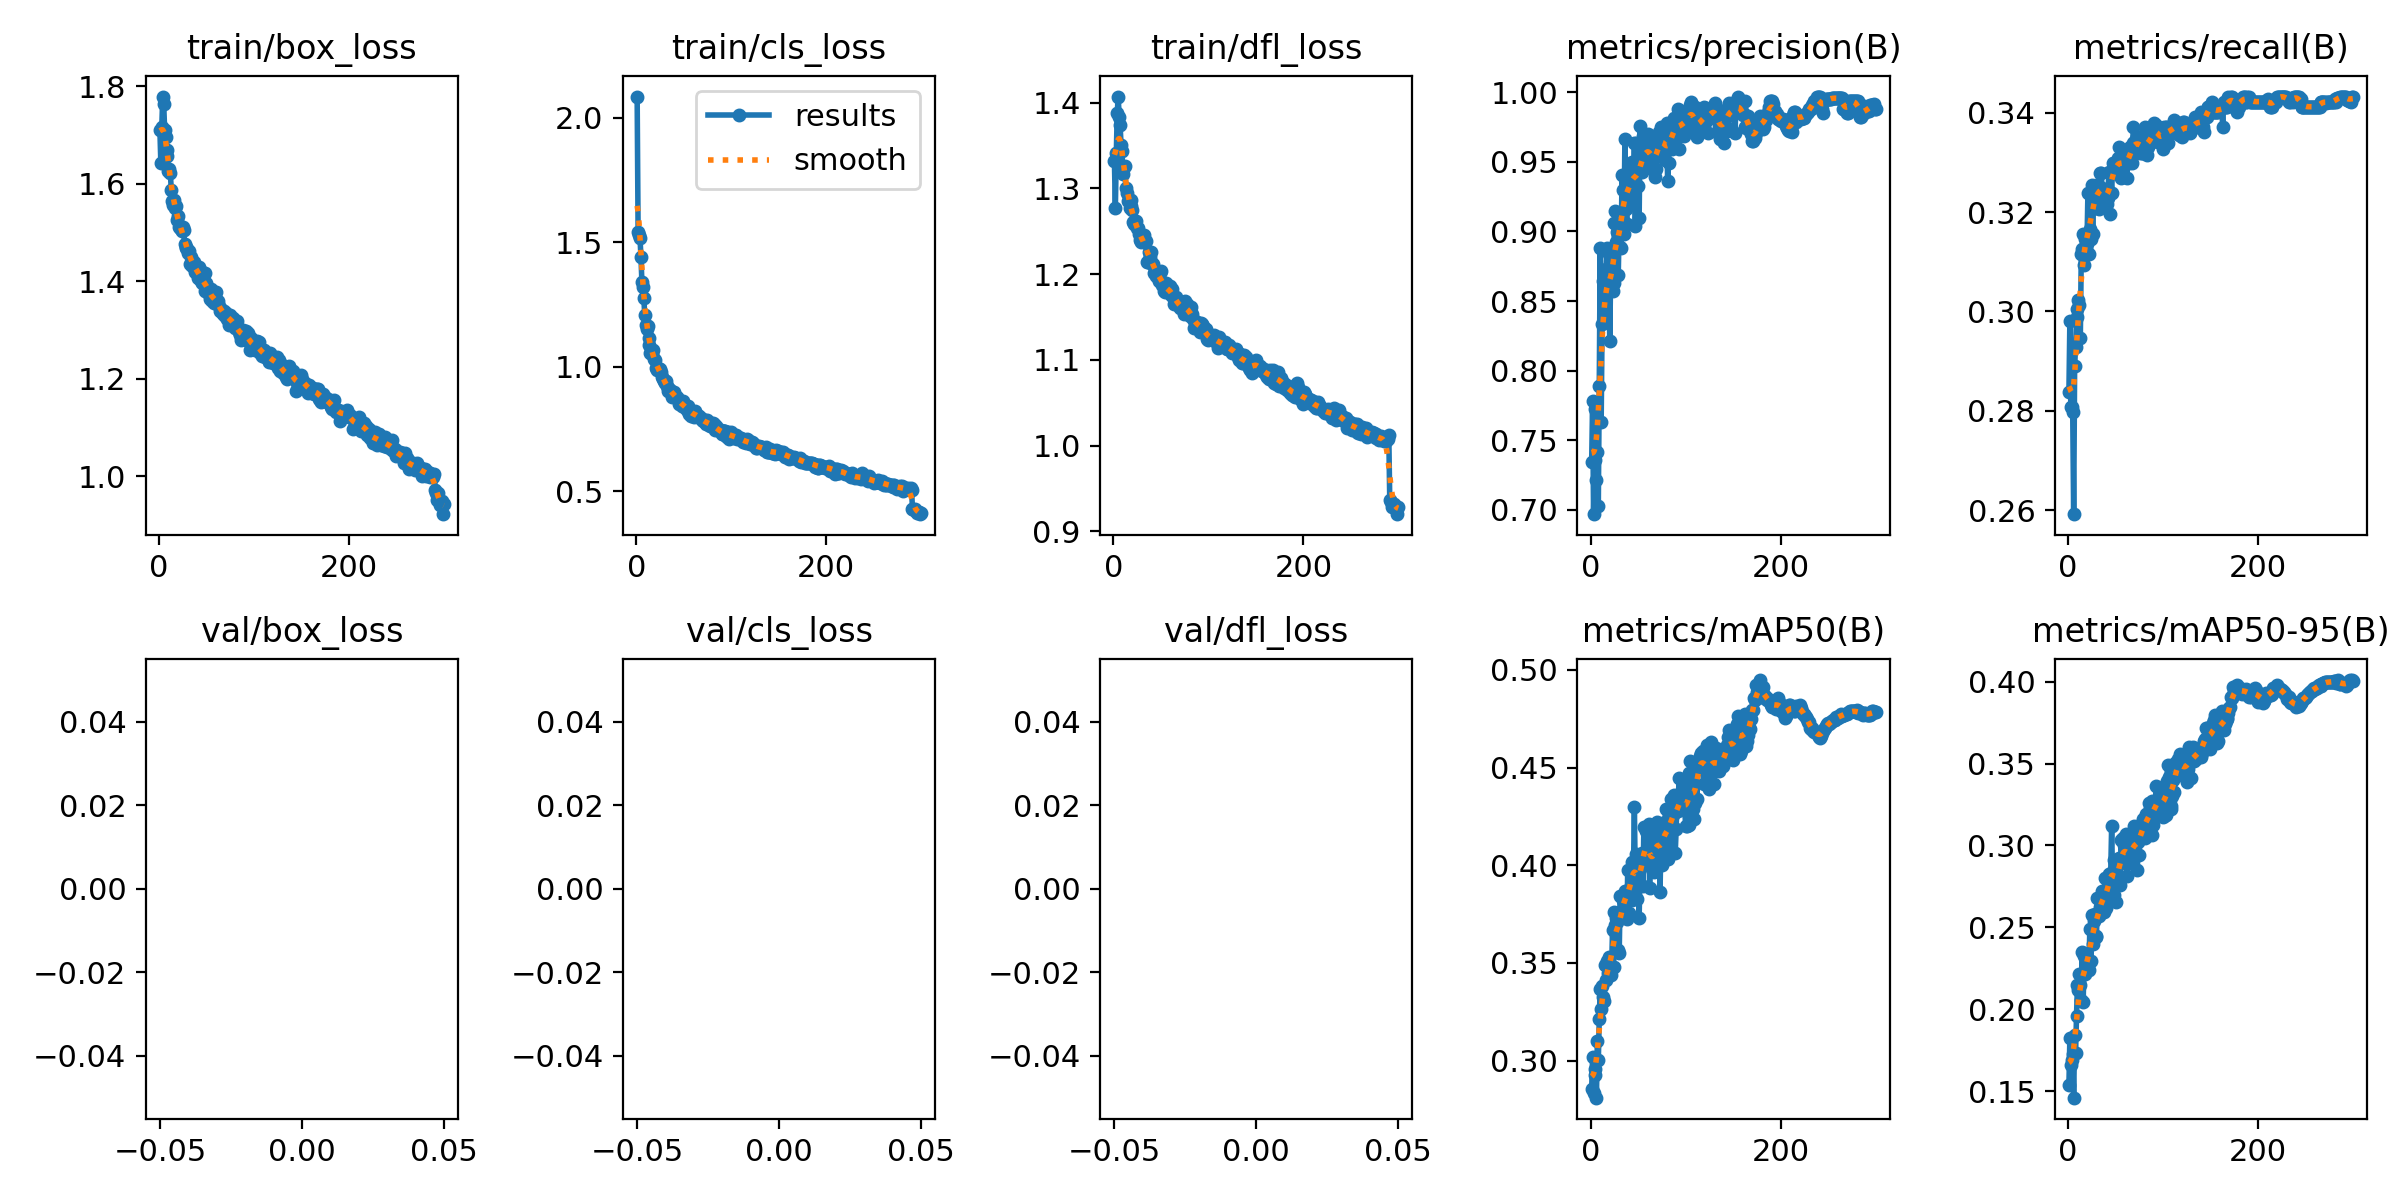

Values plotted in this chart, from the file beside it:
epoch, train/box_loss, train/cls_loss, train/dfl_loss, metrics/precision(B), metrics/recall(B), metrics/mAP50(B), metrics/mAP50-95(B), val/box_loss, val/cls_loss, val/dfl_loss, lr/pg0, lr/pg1, lr/pg2
1, 1.711, 2.086, 1.332, 0.734, 0.2838, 0.2855, 0.1537, nan, nan, nan, 0.00333, 0.00333, 0.00333
2, 1.643, 1.543, 1.277, 0.7782, 0.2982, 0.3019, 0.1825, nan, nan, nan, 0.006641, 0.006641, 0.006641
3, 1.717, 1.531, 1.341, 0.6967, 0.2807, 0.2832, 0.1658, nan, nan, nan, 0.009931, 0.009931, 0.009931
4, 1.779, 1.518, 1.388, 0.7353, 0.2807, 0.2958, 0.1689, nan, nan, nan, 0.009901, 0.009901, 0.009901
5, 1.764, 1.441, 1.407, 0.7724, 0.2797, 0.2927, 0.173, nan, nan, nan, 0.009868, 0.009868, 0.009868
6, 1.711, 1.342, 1.383, 0.7214, 0.2592, 0.281, 0.146, nan, nan, nan, 0.009835, 0.009835, 0.009835
7, 1.696, 1.322, 1.374, 0.7413, 0.2889, 0.31, 0.1846, nan, nan, nan, 0.009802, 0.009802, 0.009802
8, 1.669, 1.277, 1.351, 0.7026, 0.2929, 0.3, 0.1731, nan, nan, nan, 0.009769, 0.009769, 0.009769
9, 1.657, 1.21, 1.343, 0.789, 0.2988, 0.3212, 0.196, nan, nan, nan, 0.009736, 0.009736, 0.009736
10, 1.627, 1.169, 1.317, 0.888, 0.3004, 0.3365, 0.215, nan, nan, nan, 0.009703, 0.009703, 0.009703
11, 1.63, 1.152, 1.325, 0.7631, 0.3023, 0.3262, 0.2115, nan, nan, nan, 0.00967, 0.00967, 0.00967
12, 1.623, 1.162, 1.326, 0.8336, 0.3012, 0.3381, 0.2216, nan, nan, nan, 0.009637, 0.009637, 0.009637
13, 1.588, 1.116, 1.3, 0.8647, 0.2947, 0.3323, 0.215, nan, nan, nan, 0.009604, 0.009604, 0.009604
14, 1.565, 1.086, 1.295, 0.8356, 0.3115, 0.3305, 0.2055, nan, nan, nan, 0.009571, 0.009571, 0.009571
15, 1.557, 1.054, 1.285, 0.8459, 0.3125, 0.3489, 0.235, nan, nan, nan, 0.009538, 0.009538, 0.009538
16, 1.567, 1.059, 1.286, 0.8731, 0.3156, 0.3414, 0.2043, nan, nan, nan, 0.009505, 0.009505, 0.009505
17, 1.55, 1.049, 1.278, 0.8882, 0.3094, 0.351, 0.2323, nan, nan, nan, 0.009472, 0.009472, 0.009472
18, 1.555, 1.068, 1.286, 0.8571, 0.3145, 0.3448, 0.2215, nan, nan, nan, 0.009439, 0.009439, 0.009439
19, 1.527, 1.03, 1.28, 0.8841, 0.3125, 0.3532, 0.2307, nan, nan, nan, 0.009406, 0.009406, 0.009406
20, 1.533, 1.026, 1.274, 0.821, 0.3135, 0.3447, 0.2276, nan, nan, nan, 0.009373, 0.009373, 0.009373
21, 1.511, 0.9932, 1.26, 0.8675, 0.3238, 0.3437, 0.2269, nan, nan, nan, 0.00934, 0.00934, 0.00934
22, 1.51, 0.9884, 1.258, 0.8781, 0.3115, 0.3479, 0.2239, nan, nan, nan, 0.009307, 0.009307, 0.009307
23, 1.508, 0.9932, 1.259, 0.8574, 0.3166, 0.3668, 0.2487, nan, nan, nan, 0.009274, 0.009274, 0.009274
24, 1.503, 0.9895, 1.262, 0.863, 0.3145, 0.3481, 0.2293, nan, nan, nan, 0.009241, 0.009241, 0.009241
25, 1.511, 0.989, 1.253, 0.9059, 0.3254, 0.3759, 0.2575, nan, nan, nan, 0.009208, 0.009208, 0.009208
26, 1.506, 0.9772, 1.254, 0.9145, 0.3156, 0.3693, 0.2401, nan, nan, nan, 0.009175, 0.009175, 0.009175
27, 1.476, 0.9584, 1.247, 0.8927, 0.324, 0.3731, 0.2537, nan, nan, nan, 0.009142, 0.009142, 0.009142
28, 1.468, 0.9511, 1.24, 0.8999, 0.3248, 0.3711, 0.2579, nan, nan, nan, 0.009109, 0.009109, 0.009109
29, 1.471, 0.9427, 1.238, 0.8688, 0.3255, 0.3568, 0.245, nan, nan, nan, 0.009076, 0.009076, 0.009076
30, 1.466, 0.9361, 1.244, 0.9047, 0.3209, 0.3551, 0.2443, nan, nan, nan, 0.009043, 0.009043, 0.009043
31, 1.459, 0.9418, 1.238, 0.8891, 0.3238, 0.3842, 0.2677, nan, nan, nan, 0.00901, 0.00901, 0.00901
32, 1.461, 0.9232, 1.245, 0.8879, 0.3238, 0.3767, 0.2589, nan, nan, nan, 0.008977, 0.008977, 0.008977
33, 1.435, 0.9146, 1.238, 0.9407, 0.3207, 0.3745, 0.2567, nan, nan, nan, 0.008944, 0.008944, 0.008944
34, 1.449, 0.9038, 1.238, 0.9302, 0.3279, 0.3823, 0.2624, nan, nan, nan, 0.008911, 0.008911, 0.008911
35, 1.432, 0.9083, 1.214, 0.8979, 0.3279, 0.3832, 0.2669, nan, nan, nan, 0.008878, 0.008878, 0.008878
36, 1.433, 0.9063, 1.214, 0.9667, 0.3248, 0.3867, 0.2721, nan, nan, nan, 0.008845, 0.008845, 0.008845
37, 1.439, 0.9042, 1.225, 0.916, 0.324, 0.3868, 0.2704, nan, nan, nan, 0.008812, 0.008812, 0.008812
38, 1.419, 0.8769, 1.22, 0.9053, 0.3227, 0.3723, 0.2592, nan, nan, nan, 0.008779, 0.008779, 0.008779
39, 1.422, 0.8889, 1.216, 0.9328, 0.3217, 0.3976, 0.2803, nan, nan, nan, 0.008746, 0.008746, 0.008746
40, 1.43, 0.8988, 1.225, 0.9424, 0.3227, 0.3756, 0.2618, nan, nan, nan, 0.008713, 0.008713, 0.008713
41, 1.406, 0.8838, 1.212, 0.9345, 0.3217, 0.3875, 0.2675, nan, nan, nan, 0.00868, 0.00868, 0.00868
42, 1.429, 0.8784, 1.212, 0.9213, 0.3227, 0.3891, 0.2698, nan, nan, nan, 0.008647, 0.008647, 0.008647
43, 1.423, 0.8769, 1.202, 0.944, 0.3281, 0.4014, 0.2825, nan, nan, nan, 0.008614, 0.008614, 0.008614
44, 1.402, 0.8718, 1.204, 0.95, 0.3197, 0.382, 0.2689, nan, nan, nan, 0.008581, 0.008581, 0.008581
45, 1.397, 0.8504, 1.198, 0.9249, 0.328, 0.3961, 0.2829, nan, nan, nan, 0.008548, 0.008548, 0.008548
46, 1.401, 0.858, 1.203, 0.9633, 0.3238, 0.4299, 0.3118, nan, nan, nan, 0.008515, 0.008515, 0.008515
47, 1.401, 0.8512, 1.198, 0.9037, 0.3299, 0.3885, 0.2763, nan, nan, nan, 0.008482, 0.008482, 0.008482
48, 1.38, 0.8434, 1.192, 0.9639, 0.3299, 0.4058, 0.2911, nan, nan, nan, 0.008449, 0.008449, 0.008449
49, 1.417, 0.8606, 1.201, 0.945, 0.3289, 0.3828, 0.2695, nan, nan, nan, 0.008416, 0.008416, 0.008416
50, 1.397, 0.8398, 1.204, 0.9325, 0.3279, 0.39, 0.2762, nan, nan, nan, 0.008383, 0.008383, 0.008383
51, 1.385, 0.8377, 1.188, 0.9094, 0.3291, 0.3727, 0.2658, nan, nan, nan, 0.00835, 0.00835, 0.00835
52, 1.376, 0.8433, 1.19, 0.9756, 0.3279, 0.4, 0.2827, nan, nan, nan, 0.008317, 0.008317, 0.008317
53, 1.381, 0.832, 1.18, 0.9513, 0.3309, 0.4034, 0.2882, nan, nan, nan, 0.008284, 0.008284, 0.008284
54, 1.364, 0.8267, 1.179, 0.9428, 0.333, 0.4062, 0.2923, nan, nan, nan, 0.008251, 0.008251, 0.008251
55, 1.383, 0.8436, 1.19, 0.9684, 0.3309, 0.3895, 0.2758, nan, nan, nan, 0.008218, 0.008218, 0.008218
56, 1.359, 0.8092, 1.182, 0.9527, 0.3268, 0.4196, 0.3034, nan, nan, nan, 0.008185, 0.008185, 0.008185
57, 1.363, 0.8224, 1.183, 0.9523, 0.3271, 0.4034, 0.2917, nan, nan, nan, 0.008152, 0.008152, 0.008152
58, 1.355, 0.8, 1.179, 0.9519, 0.332, 0.4177, 0.3048, nan, nan, nan, 0.008119, 0.008119, 0.008119
59, 1.368, 0.8094, 1.182, 0.9526, 0.332, 0.4173, 0.3005, nan, nan, nan, 0.008086, 0.008086, 0.008086
60, 1.377, 0.8174, 1.186, 0.9701, 0.3299, 0.4073, 0.2941, nan, nan, nan, 0.008053, 0.008053, 0.008053
... 240 more rows
